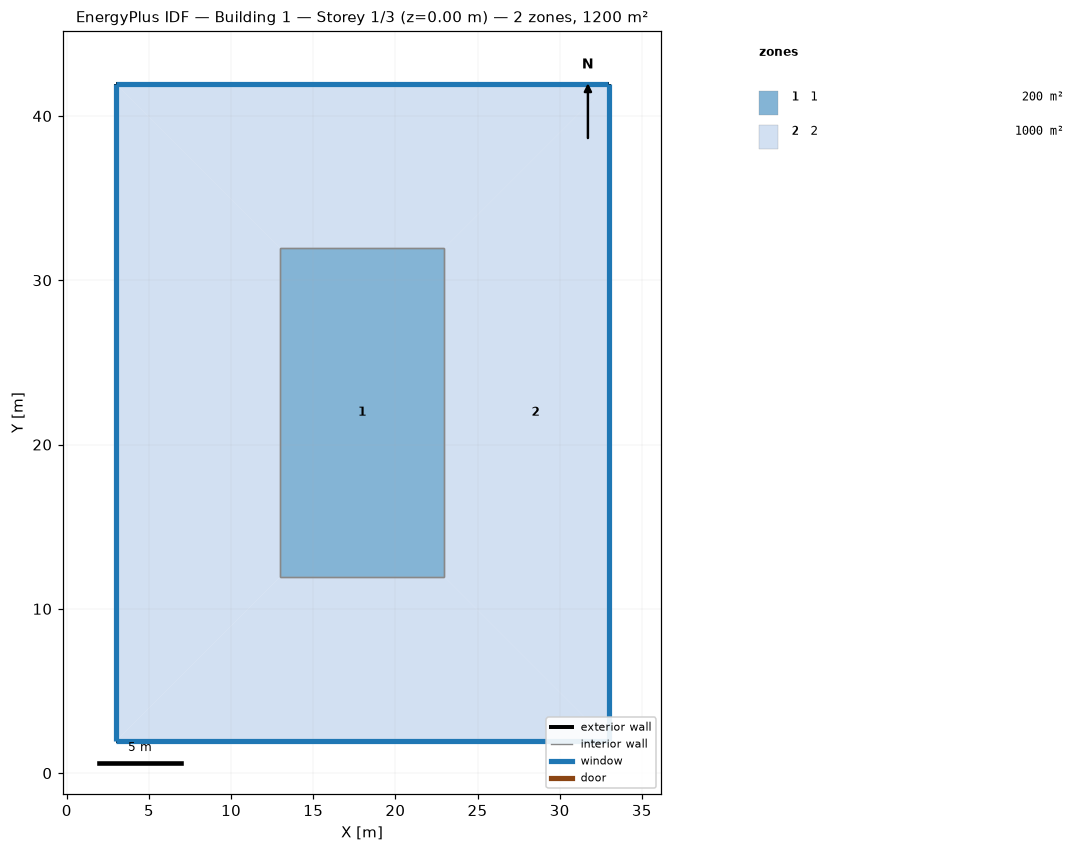
=== STOREY PLAN SPEC (per zone: floor XY polygon, exterior-wall plan segments, windows/doors) ===
zone 1: 1  (200.0 m²)
  floor: (12.97, 31.95) (22.97, 31.95) (22.97, 11.95) (12.97, 11.95)
  interior walls: 4
zone 2: 2  (1000.0 m²)
  floor: (22.97, 11.95) (32.97, 1.95) (2.97, 1.95) (12.97, 11.95)
  floor: (32.97, 41.95) (32.97, 1.95) (22.97, 11.95) (22.97, 31.95)
  floor: (32.97, 41.95) (22.97, 31.95) (12.97, 31.95) (2.97, 41.95)
  floor: (2.97, 41.95) (12.97, 31.95) (12.97, 11.95) (2.97, 1.95)
  exterior wall: (2.97, 41.95) – (2.97, 1.95)  [40.0 m]
    window: (2.97, 41.93) – (2.97, 1.98)  [61.0 m²]
  exterior wall: (32.97, 1.95) – (32.97, 41.95)  [40.0 m]
    window: (32.97, 1.98) – (32.97, 41.93)  [61.0 m²]
  exterior wall: (2.97, 1.95) – (32.97, 1.95)  [30.0 m]
    window: (3.00, 1.95) – (32.95, 1.95)  [45.7 m²]
  exterior wall: (32.97, 41.95) – (2.97, 41.95)  [30.0 m]
    window: (32.95, 41.95) – (3.00, 41.95)  [45.7 m²]
  interior walls: 4

=== DERIVED (storey summary) ===
Building: Building 1
Storey: 1 of 3  (floor level z = 0.00 m)
Storey gross floor area: 1200.0 m²
Zones on this storey: 2
  - 1: floor 200.0 m²
  - 2: floor 1000.0 m²; exterior wall 140.0 m (426.7 m²); 4 window(s) 213.4 m²; WWR 50.0%
Zone adjacency (shared interzone walls):
  - 1 ↔ 2